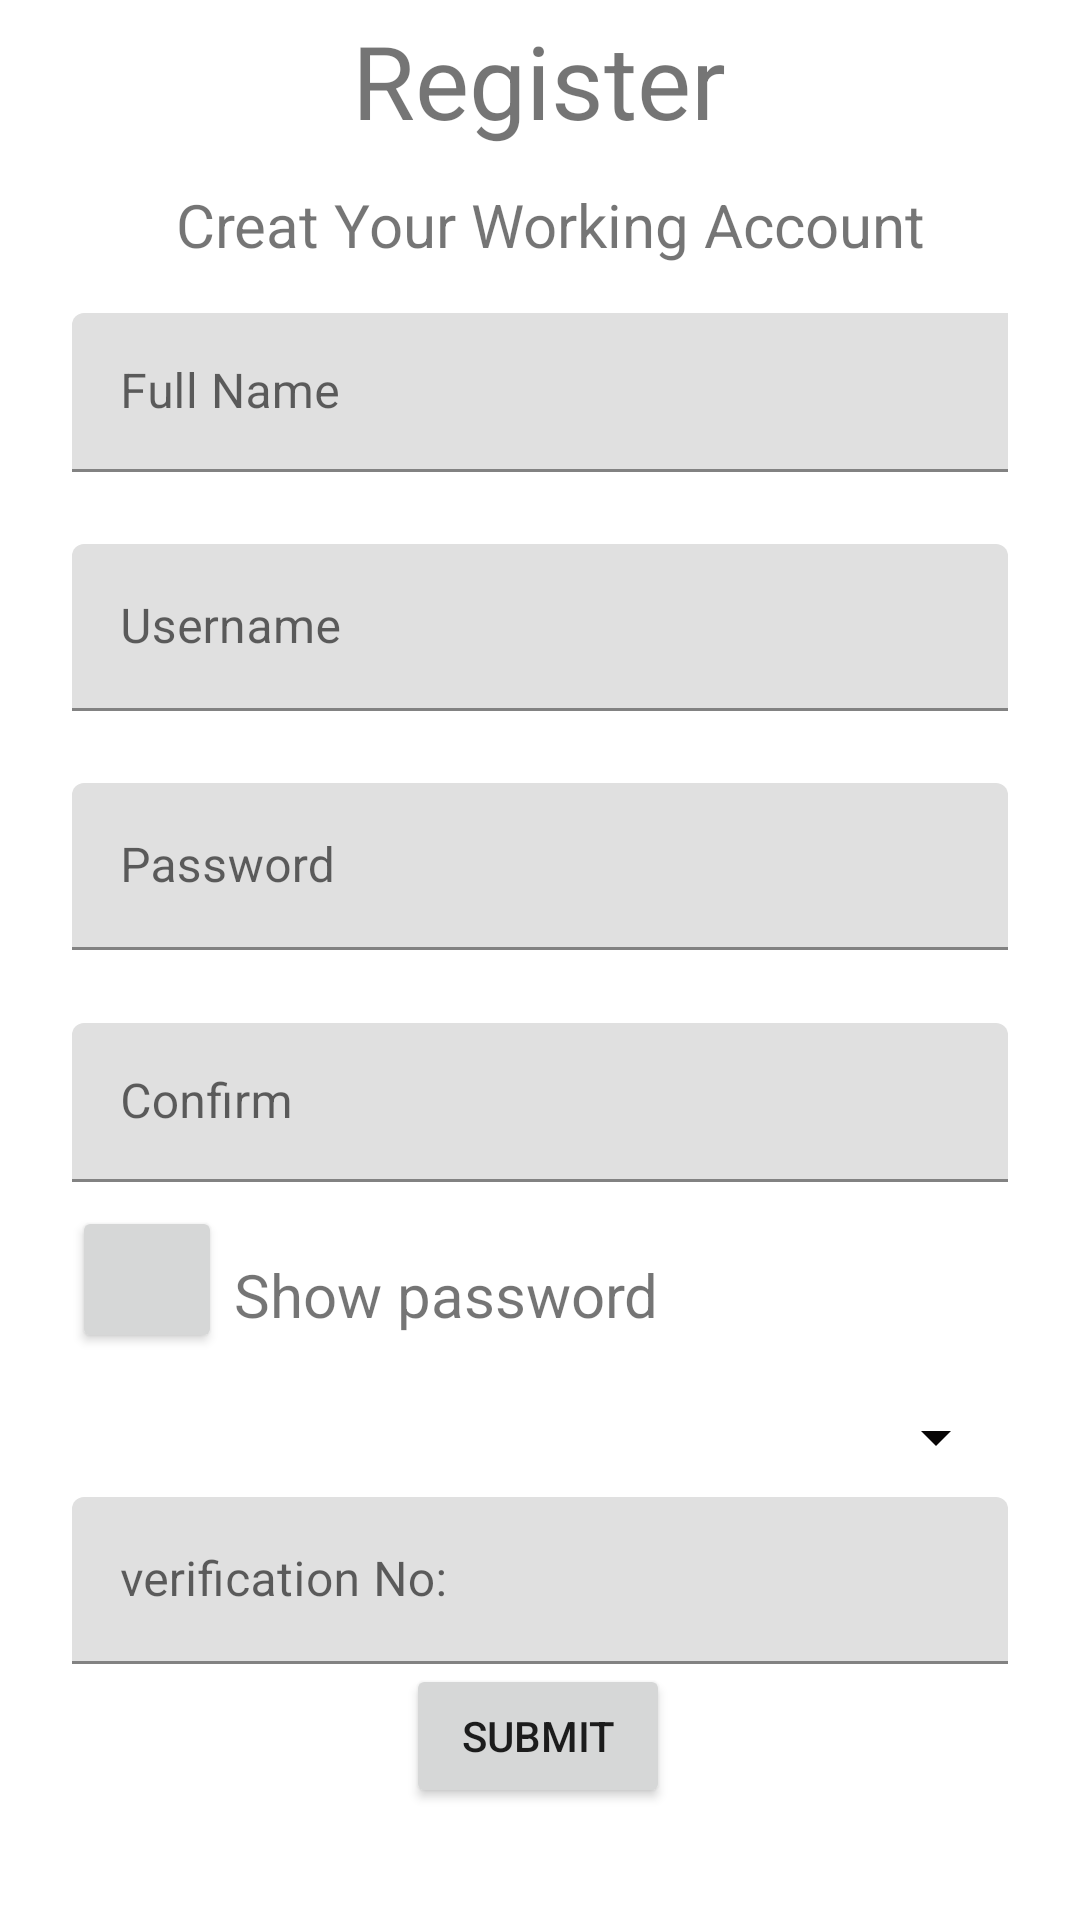

Here is an Android app screen rendered from its layout file. Give the layout XML and the strings, colors and styles it references.
<!-- AndroidManifest.xml: application theme Theme.PhotoA -->
<!-- res/layout/activity_job5.xml -->
<?xml version="1.0" encoding="utf-8"?>
<androidx.constraintlayout.widget.ConstraintLayout xmlns:android="http://schemas.android.com/apk/res/android"
    xmlns:app="http://schemas.android.com/apk/res-auto"
    xmlns:tools="http://schemas.android.com/tools"
    android:layout_width="match_parent"
    android:layout_height="match_parent"
    tools:context=".Job5">

    <TextView
        android:id="@+id/tvRegister"
        android:layout_width="wrap_content"
        android:layout_height="wrap_content"
        android:layout_marginTop="4dp"
        android:text="Register"
        android:textSize="34sp"
        app:layout_constraintEnd_toEndOf="parent"
        app:layout_constraintHorizontal_bias="0.498"
        app:layout_constraintStart_toStartOf="parent"
        app:layout_constraintTop_toTopOf="parent" />

    <TextView
        android:id="@+id/textView2"
        android:layout_width="wrap_content"
        android:layout_height="wrap_content"
        android:layout_marginTop="12dp"
        android:text="Creat Your Working Account"
        android:textSize="20sp"
        app:layout_constraintEnd_toEndOf="parent"
        app:layout_constraintHorizontal_bias="0.531"
        app:layout_constraintStart_toStartOf="parent"
        app:layout_constraintTop_toBottomOf="@+id/tvRegister" />

    <com.google.android.material.textfield.TextInputLayout
        android:id="@+id/etName"
        android:layout_width="0dp"
        android:layout_height="53dp"
        android:layout_marginStart="24dp"
        android:layout_marginTop="16dp"
        android:layout_marginEnd="24dp"
        app:layout_constraintEnd_toEndOf="parent"
        app:layout_constraintStart_toStartOf="parent"
        app:layout_constraintTop_toBottomOf="@+id/textView2">

        <com.google.android.material.textfield.TextInputEditText
            android:id="@+id/etName5"
            android:layout_width="398dp"
            android:layout_height="match_parent"
            android:hint="Full Name" />
    </com.google.android.material.textfield.TextInputLayout>

    <com.google.android.material.textfield.TextInputLayout
        android:id="@+id/textInputLayout"
        android:layout_width="0dp"
        android:layout_height="wrap_content"
        android:layout_marginStart="24dp"
        android:layout_marginTop="24dp"
        android:layout_marginEnd="24dp"
        app:layout_constraintEnd_toEndOf="parent"
        app:layout_constraintStart_toStartOf="parent"
        app:layout_constraintTop_toBottomOf="@+id/etName">

        <com.google.android.material.textfield.TextInputEditText
            android:id="@+id/etUserName"
            android:layout_width="match_parent"
            android:layout_height="wrap_content"
            android:hint="Username" />
    </com.google.android.material.textfield.TextInputLayout>

    <com.google.android.material.textfield.TextInputLayout
        android:id="@+id/textInputLayout2"
        android:layout_width="0dp"
        android:layout_height="56dp"
        android:layout_marginStart="24dp"
        android:layout_marginTop="24dp"
        android:layout_marginEnd="24dp"
        app:layout_constraintEnd_toEndOf="parent"
        app:layout_constraintStart_toStartOf="parent"
        app:layout_constraintTop_toBottomOf="@+id/textInputLayout">

        <com.google.android.material.textfield.TextInputEditText
            android:id="@+id/etPasswor"
            android:layout_width="match_parent"
            android:layout_height="wrap_content"
            android:hint="Password" />
    </com.google.android.material.textfield.TextInputLayout>

    <com.google.android.material.textfield.TextInputLayout
        android:id="@+id/textInputLayout3"
        android:layout_width="0dp"
        android:layout_height="53dp"
        android:layout_marginStart="24dp"
        android:layout_marginTop="24dp"
        android:layout_marginEnd="24dp"
        app:layout_constraintEnd_toEndOf="parent"
        app:layout_constraintStart_toStartOf="parent"
        app:layout_constraintTop_toBottomOf="@+id/textInputLayout2">

        <com.google.android.material.textfield.TextInputEditText
            android:id="@+id/etConfirm"
            android:layout_width="match_parent"
            android:layout_height="wrap_content"
            android:hint="Confirm" />
    </com.google.android.material.textfield.TextInputLayout>

    <Button
        android:id="@+id/checkBox2"
        android:layout_width="50dp"
        android:layout_height="49dp"
        android:layout_marginStart="24dp"
        android:layout_marginTop="8dp"
        app:layout_constraintStart_toStartOf="parent"
        app:layout_constraintTop_toBottomOf="@+id/textInputLayout3" />

    <TextView
        android:id="@+id/tvShow"
        android:layout_width="252dp"
        android:layout_height="33dp"
        android:layout_marginTop="24dp"
        android:text="Show password"
        android:textSize="20sp"
        app:layout_constraintEnd_toEndOf="parent"
        app:layout_constraintHorizontal_bias="0.122"
        app:layout_constraintStart_toEndOf="@+id/checkBox2"
        app:layout_constraintTop_toBottomOf="@+id/textInputLayout3" />

    <com.google.android.material.textfield.TextInputLayout
        android:id="@+id/textInputLayout5"
        android:layout_width="0dp"
        android:layout_height="wrap_content"
        android:layout_marginStart="24dp"
        android:layout_marginTop="8dp"
        android:layout_marginEnd="24dp"
        app:layout_constraintEnd_toEndOf="parent"
        app:layout_constraintStart_toStartOf="parent"
        app:layout_constraintTop_toBottomOf="@+id/spGender">

        <com.google.android.material.textfield.TextInputEditText
            android:id="@+id/etverification"
            android:layout_width="match_parent"
            android:layout_height="wrap_content"
            android:hint="verification No:" />
    </com.google.android.material.textfield.TextInputLayout>

    <Button
        android:id="@+id/btnSubmitR"
        android:layout_width="wrap_content"
        android:layout_height="wrap_content"
        android:text="Submit"
        app:layout_constraintEnd_toEndOf="parent"
        app:layout_constraintHorizontal_bias="0.498"
        app:layout_constraintStart_toStartOf="parent"
        app:layout_constraintTop_toBottomOf="@+id/textInputLayout5" />

    <Spinner
        android:id="@+id/spGender"
        android:layout_width="0dp"
        android:layout_height="wrap_content"
        android:layout_marginStart="24dp"
        android:layout_marginTop="16dp"
        android:layout_marginEnd="24dp"
        android:backgroundTint="#070505"
        app:layout_constraintEnd_toEndOf="parent"
        app:layout_constraintStart_toStartOf="parent"
        app:layout_constraintTop_toBottomOf="@+id/tvShow" />

</androidx.constraintlayout.widget.ConstraintLayout>
<!-- resources referenced by this layout -->
<resources>
  <style name="Theme.PhotoA" parent="Theme.MaterialComponents.DayNight.DarkActionBar">
          
          <item name="colorPrimary">@color/purple_500</item>
          <item name="colorPrimaryVariant">@color/purple_700</item>
          <item name="colorOnPrimary">@color/white</item>
          
          <item name="colorSecondary">@color/teal_200</item>
          <item name="colorSecondaryVariant">@color/teal_700</item>
          <item name="colorOnSecondary">@color/black</item>
          
          <item name="android:statusBarColor" tools:targetApi="l">?attr/colorPrimaryVariant</item>
          
      </style>
  <!-- not gathered from this repository: default colours our renderer supplied (Android Studio template values) -->
  <color name="purple_500">#FF6200EE</color>
  <color name="purple_700">#FF3700B3</color>
  <color name="teal_200">#FF03DAC5</color>
  <color name="teal_700">#FF018786</color>
  <color name="black">#FF000000</color>
  <color name="white">#FFFFFFFF</color>
</resources>
